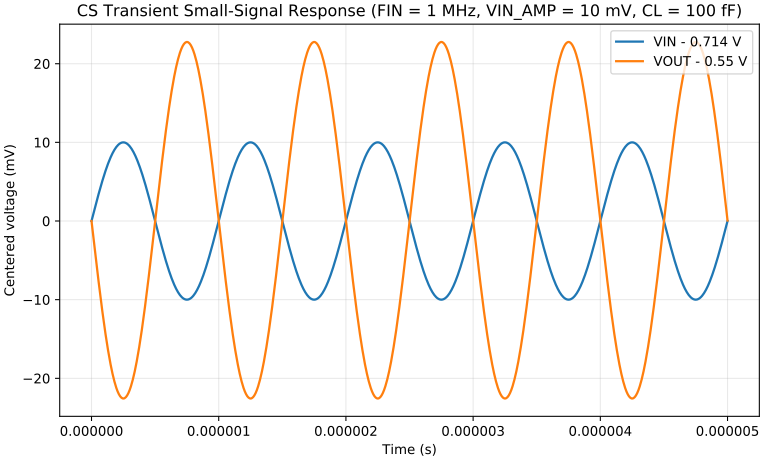

The file beside this chart, header and first rows:
x, VIN - 0.714 V, VOUT - 0.55 V
0.0, 0.0, 0.001174
5e-09, 0.3141, -0.6539
1e-08, 0.6279, -1.361
1.5e-08, 0.9411, -2.07
2e-08, 1.253, -2.778
2.5e-08, 1.564, -3.482
3e-08, 1.874, -4.184
3.5e-08, 2.181, -4.88
3.999999999999999e-08, 2.487, -5.572
4.499999999999999e-08, 2.79, -6.258
4.999999999999999e-08, 3.09, -6.938
5.499999999999999e-08, 3.387, -7.61
6e-08, 3.681, -8.275
6.5e-08, 3.971, -8.932
7e-08, 4.258, -9.58
7.500000000000001e-08, 4.54, -10.22
8.000000000000001e-08, 4.818, -10.85
8.500000000000002e-08, 5.09, -11.46
9.000000000000003e-08, 5.358, -12.07
9.500000000000003e-08, 5.621, -12.66
1e-07, 5.878, -13.24
1.05e-07, 6.129, -13.81
1.1e-07, 6.374, -14.36
1.150000000000001e-07, 6.613, -14.9
1.2e-07, 6.845, -15.43
1.25e-07, 7.071, -15.94
1.300000000000001e-07, 7.29, -16.43
1.350000000000001e-07, 7.501, -16.91
1.400000000000001e-07, 7.705, -17.37
1.450000000000001e-07, 7.902, -17.81
1.500000000000001e-07, 8.09, -18.24
1.550000000000001e-07, 8.271, -18.65
1.600000000000001e-07, 8.443, -19.04
1.650000000000001e-07, 8.607, -19.41
1.700000000000001e-07, 8.763, -19.76
1.750000000000001e-07, 8.91, -20.09
1.800000000000001e-07, 9.048, -20.4
1.850000000000001e-07, 9.178, -20.7
1.900000000000001e-07, 9.298, -20.97
1.950000000000001e-07, 9.409, -21.22
2.000000000000001e-07, 9.511, -21.45
2.050000000000001e-07, 9.603, -21.66
2.100000000000001e-07, 9.686, -21.85
2.150000000000001e-07, 9.759, -22.01
2.200000000000001e-07, 9.823, -22.16
2.250000000000001e-07, 9.877, -22.28
2.300000000000002e-07, 9.921, -22.38
2.350000000000002e-07, 9.956, -22.46
2.400000000000001e-07, 9.98, -22.52
2.450000000000001e-07, 9.995, -22.55
2.500000000000001e-07, 10, -22.57
2.550000000000002e-07, 9.995, -22.56
2.600000000000002e-07, 9.98, -22.53
2.650000000000002e-07, 9.956, -22.47
2.700000000000002e-07, 9.921, -22.4
2.750000000000002e-07, 9.877, -22.3
2.800000000000002e-07, 9.823, -22.18
2.850000000000002e-07, 9.759, -22.04
2.900000000000002e-07, 9.686, -21.88
2.950000000000002e-07, 9.603, -21.69
... 941 more rows
